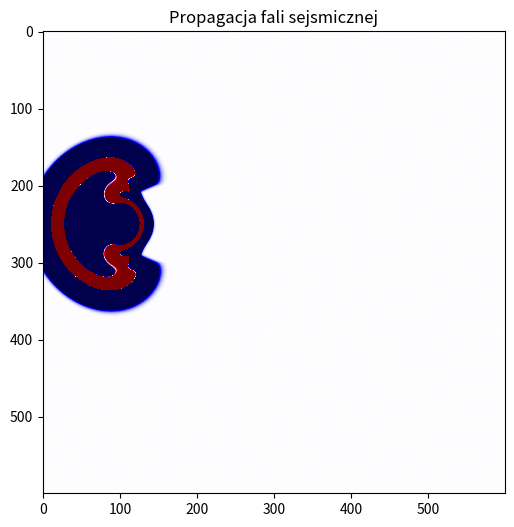

Here is the Python script that generated this plot: (Note: this script raises an exception after producing the figure.)
%%time
import numpy as np
import matplotlib.pyplot as plt
import matplotlib.animation as animation
import math

def model_sejsmiczny_video(zapisz_jako="sejsmogram_animacja.mp4"):
    #wymiar siatki x i y

    n = 600

    V = np.empty([n, n])
    V[:,:] = 1000
    V[200:300, 100:350] = 343
    V[300:400, 250:500] = 343
    #wspolrzedne srodka z ktorego rozchodzi sie fala
    xs = 100
    yx = 250
    #wspolrzedne punktu pomiarowego
    xp = 500
    yp = 350
    #krok
    dt = 0.002
    #czestotliwosc
    fpeak = 30
    et = 0.6
    ds = 1.0
    #kroki czasowe dla sejsmogramu
    nt = int(et / dt) + 1
    #macierze dla pol cisnien w czasie t+1, t, t-1
    pm, pp, p = [np.full((n, n), 0.0) for _ in range(3)]
    #warunek stabilnosci
    vmax = 2000
    #dtr- realny krok probkowania
    dtr = ds / (2.0 * vmax)
    w2 = 0
    while True:
        w2 += 1
        w1 = dt / w2
        if w1 <= dtr:
            dtr = w1
            break

    kk = 1
    kkk = 0
    k = 1
    dtr_ds = dtr / ds

    sejsmogram = []
    sejsmogram_xp_yp = [] 
    frames = []

    fig, ax = plt.subplots(figsize=(6, 6))
    im = ax.imshow(p, cmap="seismic", vmin=-0.01, vmax=0.01, animated=True)
    ax.set_title("Propagacja fali sejsmicznej")

    def update_frame(frame_num):
        nonlocal p, pp, pm, k, kk, kkk

        for _ in range(5):  # przeskocz 3 kroki symulacji na każdą klatkę
            k += 1
            kk += 1
            t = k * dtr

            pp[1:-1,1:-1] = 2.0* p[1:-1,1:-1] - pm[1:-1,1:-1] + ((dtr**2)/(ds**2)) * \
            V[1:-1,1:-1]**2 * (p[2:,1:-1] + p[:-2,1:-1] + p[1:-1,2:] + p[1:-1,:-2] - 4*p[1:-1,1:-1])
            s = math.exp(-((math.pi * fpeak * (t - (1.0 / fpeak))) ** 2)) * \
            (1.0 - 2.0 * ((math.pi * fpeak * (t - (1.0 / fpeak))) ** 2))

            pp[yx, xs] += s

            pp[:, 0] = p[:, 0] + p[:, 1] - pm[:, 1] + V[:, 0] * dtr_ds * (p[:, 1] - p[:, 0] - (pm[:, 2] - pm[:, 1]))
            pp[:, -1] = p[:, -1] + p[:, -2] - pm[:, -2] + V[:, -1] * dtr_ds * (p[:, -2] - p[:, -1] - (pm[:, -3] - pm[:, -2]))
            pp[0, :] = p[0, :] + p[1, :] - pm[1, :] + V[0, :] * dtr_ds * (p[1, :] - p[0, :] - (pm[2, :] - pm[1, :]))
            pp[-1, :] = p[-1, :] + p[-2, :] - pm[-2, :] + V[-1, :] * dtr_ds * (p[-2, :] - p[-1, :] - (pm[-3, :] - pm[-2, :]))

            #pp[:, 0] = 0
            #pp[:, -1] = 0
            #pp[0, :] = 0 
            #pp[-1, :] = 0
                        
            pm[:] = p[:]
            p[:] = pp[:]

            sejsmogram.append(p[yx, xs])  # rejestrujemy punkt sejsmogramu
            sejsmogram_xp_yp.append(p[yp, xp]) # rejestrujemy punkt na koncu okopu

        im.set_data(p)
        return [im]

    total_frames = int(et / (3 * dtr))  # co 3 krok = 1 klatka
    ani = animation.FuncAnimation(fig, update_frame, frames=total_frames, blit=True)
    
   
    print(f"Zapisuję animację jako {zapisz_jako}...")

    ani.save(zapisz_jako, fps=30, dpi=150)

    plt.close(fig)
    
    max_cisnienie = max(abs(np.array(sejsmogram_xp_yp)))

    print(f"Maksymalna amplituda w punkcie ({xp}, {yp}): {max_cisnienie:.3f}")
   

    return sejsmogram, sejsmogram_xp_yp




sejsmo, max_cis = model_sejsmiczny_video()

from IPython.display import Video

Video("sejsmogram_animacja.mp4")